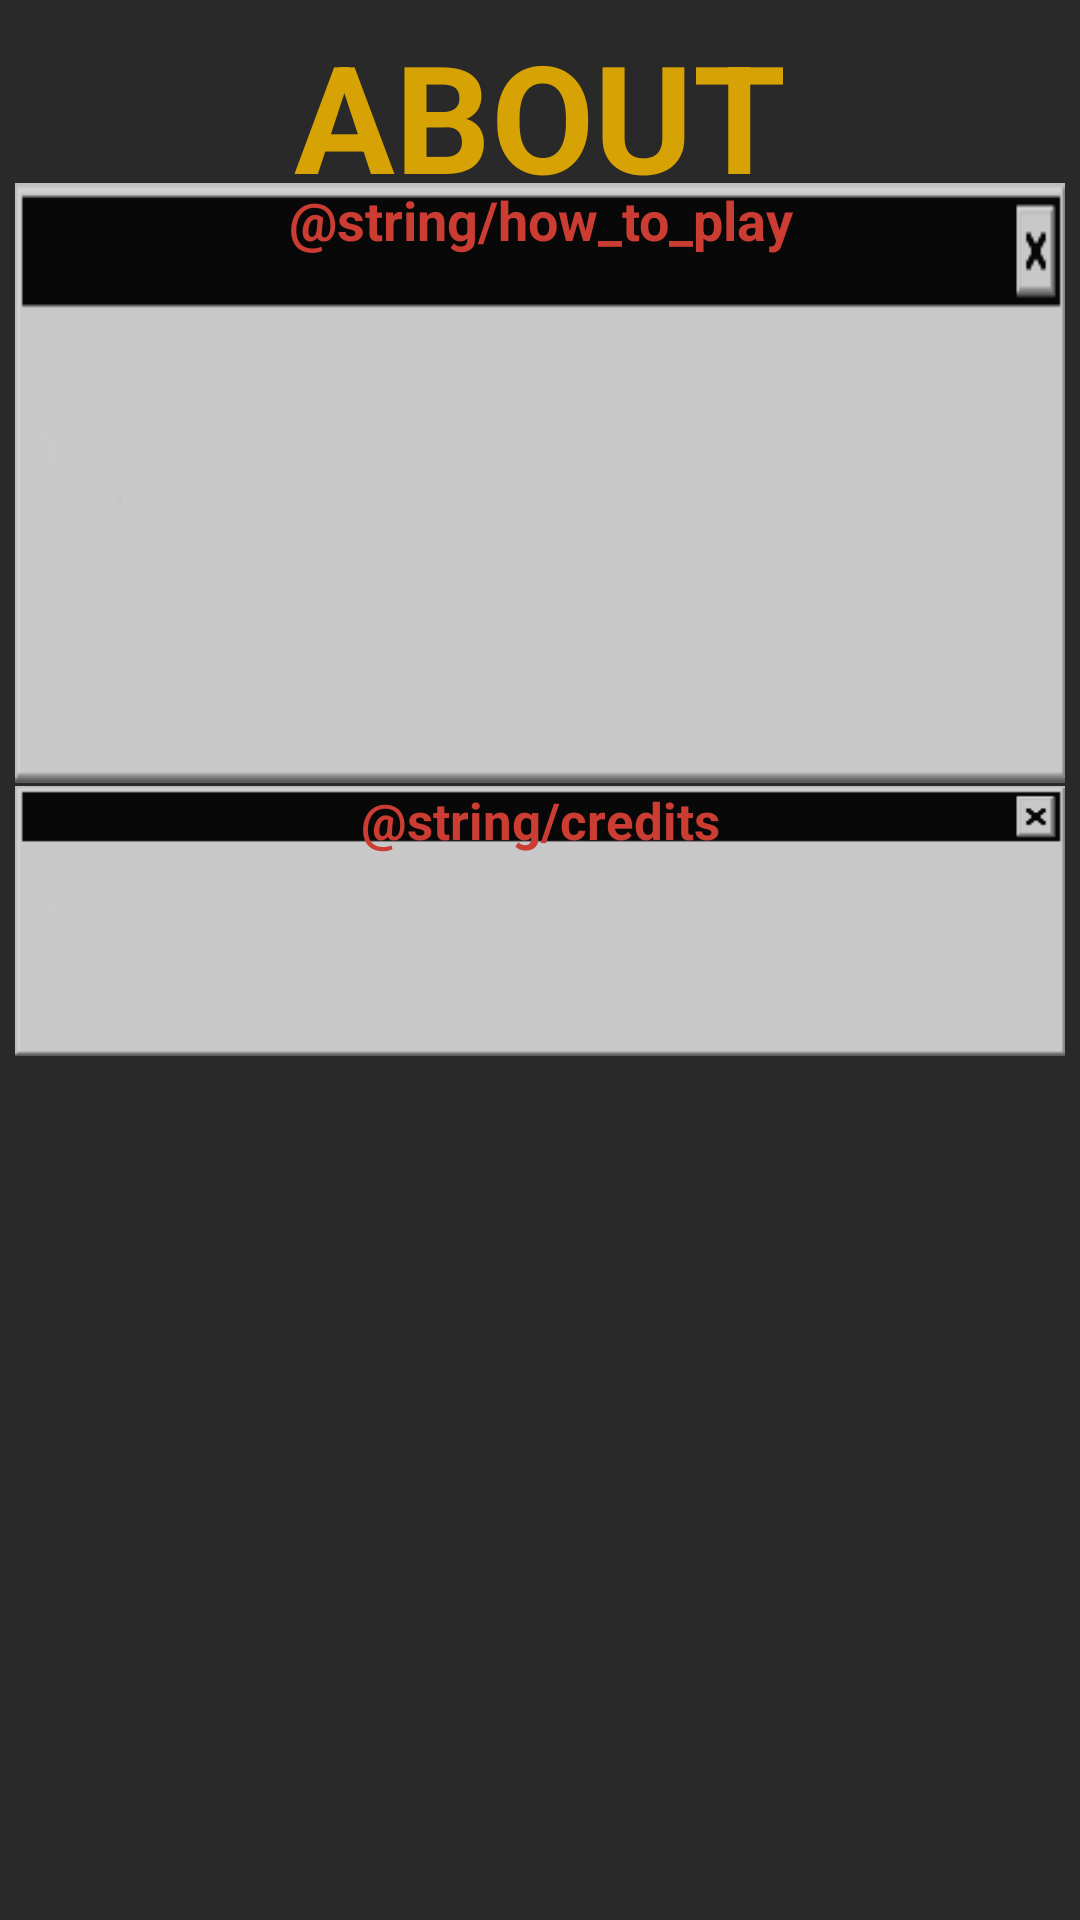

Layout XML and referenced resources for this Android screen:
<!-- AndroidManifest.xml: activity theme AppTheme.NoActionBar -->
<!-- res/layout/activity_about_screen.xml -->
<?xml version="1.0" encoding="utf-8"?>

<RelativeLayout xmlns:android="http://schemas.android.com/apk/res/android"
    xmlns:tools="http://schemas.android.com/tools"
    tools:context="com.example.example.adinfinitum.AboutActivity"
    android:layout_width="match_parent"
    android:layout_height="match_parent"
    android:orientation="vertical"
    android:background="@color/colorBackground"
    android:id="@+id/about_rl"
    >

    <TextView
        android:id="@+id/about_title"
        android:layout_width="match_parent"
        android:layout_height="55dp"
        android:layout_marginTop="5dp"
        android:layout_marginRight="5dp"
        android:layout_marginLeft="5dp"
        android:gravity="center"
        android:layout_centerHorizontal="true"
        android:onClick="onClick"
        android:clickable="true"
        android:background="@color/colorBackground"
        android:alpha=".95"
        android:text="ABOUT"
        android:textStyle="bold"
        android:textSize="50sp"
        android:textColor="@color/buttonTextColor"/>

    <TextView
        android:id="@+id/how_to_play"
        android:background="@drawable/blank_pop_up"
        android:layout_width="match_parent"
        android:layout_height="200dp"
        android:layout_gravity="center"
        android:layout_marginTop="1dp"
        android:layout_marginRight="5dp"
        android:layout_marginLeft="5dp"
        android:gravity="top|center"
        android:layout_centerHorizontal="true"
        android:layout_below="@id/about_title"
        android:alpha=".8"
        android:onClick="OnClick"
        android:clickable="true"
        android:text="@string/how_to_play"
        android:textSize="18sp"
        android:textStyle="bold"
        android:textColor="@color/primary_material_light_1"/>

    <TextView
        android:id="@+id/credits"
        android:background="@drawable/blank_pop_up"
        android:layout_width="match_parent"
        android:layout_height="90dp"
        android:layout_marginTop="1dp"
        android:layout_marginRight="5dp"
        android:layout_marginLeft="5dp"
        android:layout_marginBottom="5dp"
        android:layout_centerHorizontal="true"
        android:layout_below="@id/how_to_play"
        android:gravity="top|center"
        android:alpha=".8"
        android:onClick="OnClick"
        android:clickable="true"
        android:text="@string/credits"
        android:textSize="17sp"
        android:textStyle="bold"
        android:textColor="@color/primary_material_light_1"/>

</RelativeLayout>
<!-- resources referenced by this layout -->
<resources>
  <color name="buttonTextColor">#e1a902</color>
  <color name="colorBackground">#292929</color>
  <color name="primary_material_light_1">#f44336</color>
  <!-- drawable blank_pop_up: png bitmap (drawable, 868 bytes) -->
  <style name="AppTheme.NoActionBar">
          <item name="windowActionBar">false</item>
          <item name="windowNoTitle">true</item>
          <item name="android:windowFullscreen">true</item>
      </style>
</resources>
